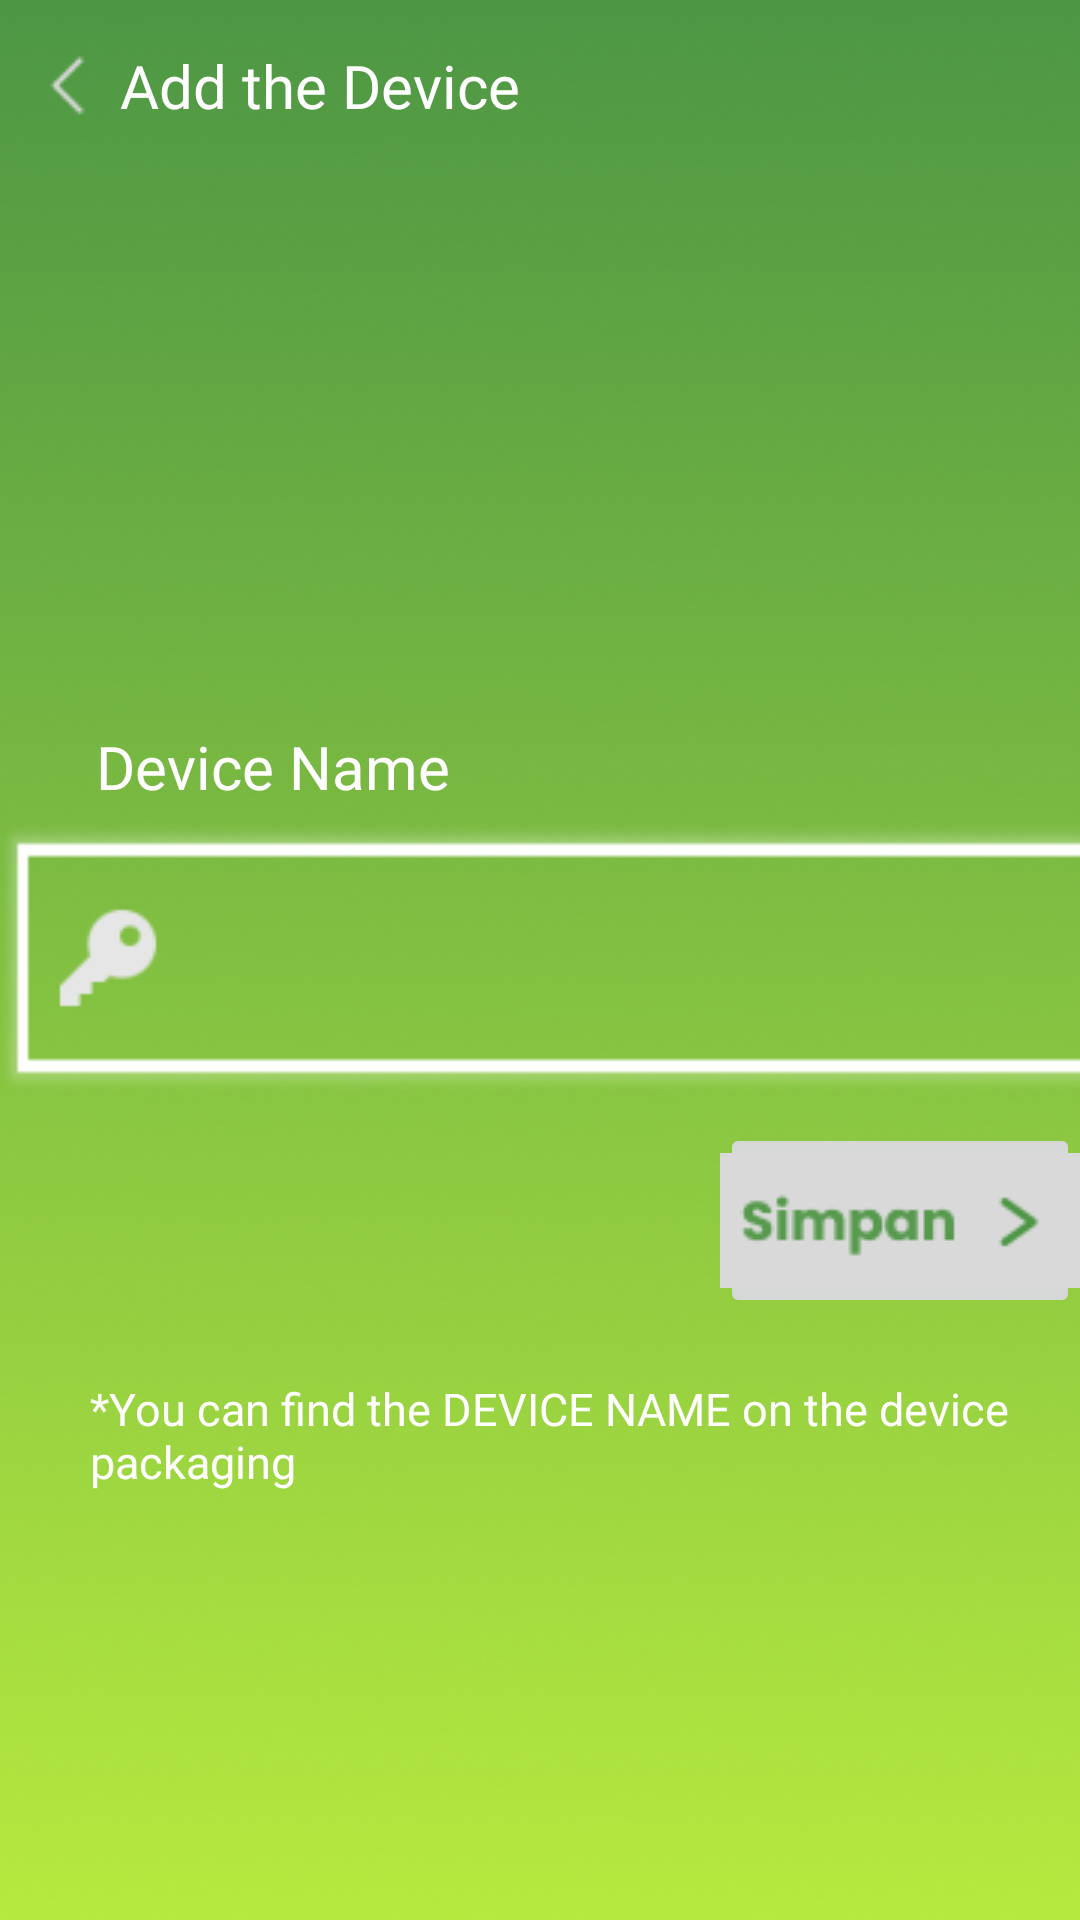

Reconstruct the res/layout file that produces this screen, plus the resources it refers to.
<!-- AndroidManifest.xml: application theme Theme.Smilling_app -->
<!-- res/layout/activity_add_device.xml -->
<?xml version="1.0" encoding="utf-8"?>
<LinearLayout xmlns:android="http://schemas.android.com/apk/res/android"
    xmlns:app="http://schemas.android.com/apk/res-auto"
    xmlns:tools="http://schemas.android.com/tools"
    android:id="@+id/main"
    android:layout_width="match_parent"
    android:layout_height="match_parent"
    tools:context=".profile.AddDeviceActivity"
    android:background="@drawable/background_1"
    android:orientation="vertical">

    <LinearLayout
        android:id="@+id/backButton"
        android:layout_width="wrap_content"
        android:layout_height="wrap_content"
        android:layout_marginLeft="10dp"
        android:layout_marginTop="15dp"
        android:orientation="horizontal">

        <ImageView
            android:layout_width="wrap_content"
            android:layout_height="wrap_content"
            android:src="@drawable/icon_back"
            android:layout_gravity="center_vertical"/>

        <TextView
            android:layout_width="wrap_content"
            android:layout_height="wrap_content"
            android:text="Add the Device"
            android:layout_gravity="center_vertical"
            android:fontFamily="@font/poppins_semi_bold"
            android:textSize="20dp"
            android:textColor="@color/white"
            android:layout_marginLeft="5dp"/>
    </LinearLayout>

    <TextView
        android:layout_width="wrap_content"
        android:layout_height="wrap_content"
        android:text="Device Name"
        android:layout_gravity="center_vertical"
        android:fontFamily="@font/poppins_semi_bold"
        android:textSize="20dp"
        android:textColor="@color/white"
        android:layout_marginLeft="32dp"
        android:layout_marginTop="200dp"/>

    <com.google.android.material.textfield.TextInputLayout
        android:layout_width="wrap_content"
        android:layout_height="wrap_content"
        android:layout_gravity="center"
        app:boxStrokeWidth="0dp"
        app:boxStrokeColor="@color/green_lizard"
        android:textColorHint="@color/white"
        app:hintTextColor="@color/black">

        <com.google.android.material.textfield.TextInputEditText
            android:id="@+id/addDeviceInput"
            android:layout_width="390dp"
            android:layout_height="90dp"
            android:background="@drawable/bg_input_2"
            android:drawableStart="@drawable/icon_key"
            android:drawablePadding="10dp"
            android:textSize="20sp"
            android:textStyle="bold" />
    </com.google.android.material.textfield.TextInputLayout>

    <androidx.appcompat.widget.AppCompatImageButton
        android:id="@+id/saveButton"
        android:layout_marginTop="10dp"
        android:layout_width="wrap_content"
        android:layout_height="wrap_content"
        android:src="@drawable/button_simpan"
        android:layout_gravity="center_vertical"
        android:layout_marginLeft="240dp"/>

    <TextView
        android:layout_width="350dp"
        android:layout_height="wrap_content"
        android:text="*You can find the DEVICE NAME on the device packaging "
        android:layout_gravity="center_vertical"
        android:fontFamily="@font/poppins_semi_bold"
        android:textSize="15dp"
        android:textColor="@color/white"
        android:layout_marginTop="20dp"
        android:layout_marginLeft="30dp"/>

</LinearLayout>
<!-- resources referenced by this layout -->
<resources>
  <color name="black">#FF000000</color>
  <color name="green_lizard">#B6E93F</color>
  <color name="white">#FFFFFFFF</color>
  <!-- drawable background_1: png bitmap (drawable, 179666 bytes) -->
  <!-- drawable bg_input_2: png bitmap (drawable, 1693 bytes) -->
  <!-- drawable button_simpan: png bitmap (drawable, 1809 bytes) -->
  <!-- drawable icon_back: png bitmap (drawable, 501 bytes) -->
  <!-- drawable icon_key: png bitmap (drawable, 861 bytes) -->
  <style name="Theme.Smilling_app" parent="Base.Theme.Smilling_app" />
  <style name="Base.Theme.Smilling_app" parent="Theme.Material3.DayNight.NoActionBar">
          
           <item name="colorPrimary">@color/green_lizard</item>
      </style>
</resources>
